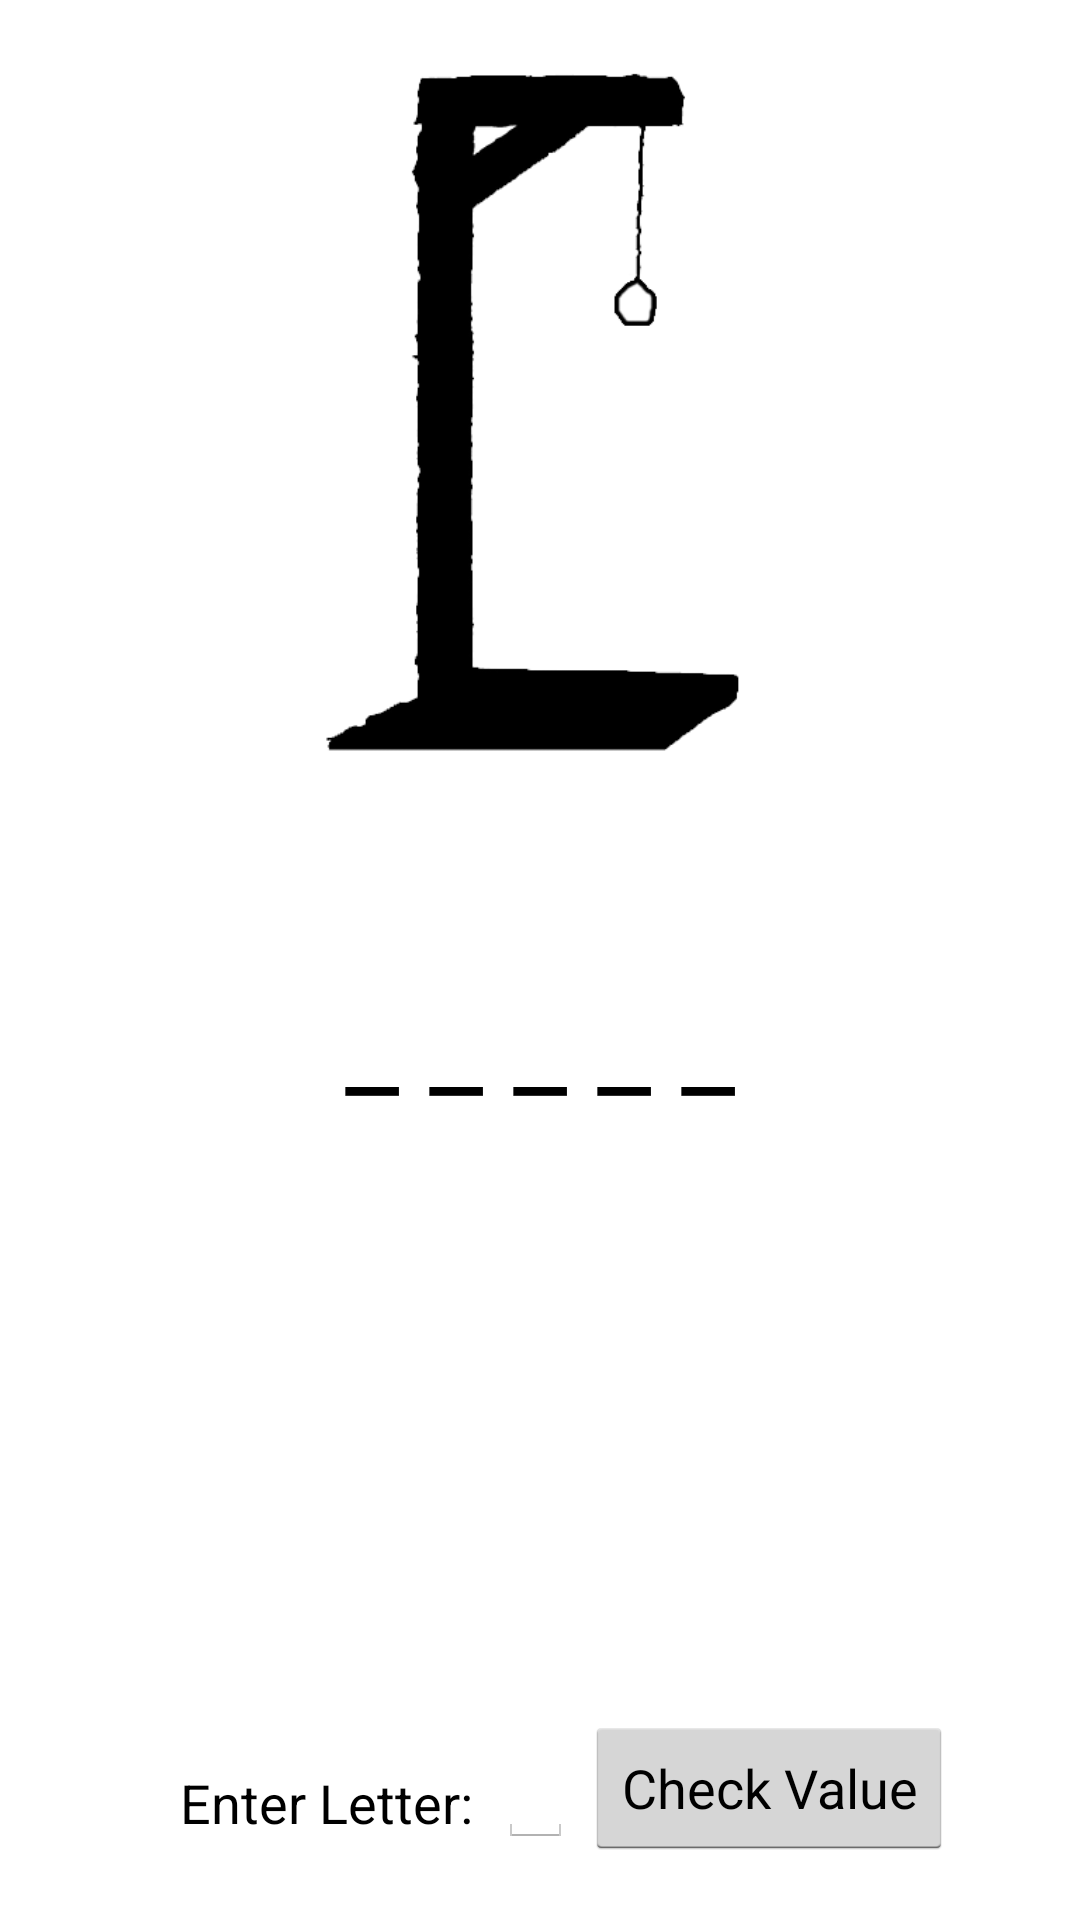

Produce the Android XML layout that renders to this screen, including the resource entries it uses.
<!-- AndroidManifest.xml: application theme AppTheme -->
<!-- res/layout/activity_single_player.xml -->
<RelativeLayout xmlns:android="http://schemas.android.com/apk/res/android"
    xmlns:tools="http://schemas.android.com/tools" android:layout_width="match_parent"
    android:layout_height="match_parent"
    tools:context="ca.lucem.hangdroid.SinglePlayerActivity">

    <ImageView
        android:layout_width="match_parent"
        android:layout_height="300dp"
        android:id="@+id/hangDroid"
        android:layout_alignParentTop="true"
        android:layout_centerHorizontal="true"
        android:src="@drawable/hangdroid_0_final"
        android:layout_marginTop="20dp" />

    <LinearLayout
        android:orientation="horizontal"
        android:layout_width="fill_parent"
        android:layout_height="wrap_content"
        android:layout_alignParentBottom="true"
        android:layout_centerHorizontal="true"
        android:layout_marginBottom="20dp"
        android:id="@+id/LayoutAddLetter">

        <TextView
            android:layout_width="wrap_content"
            android:layout_height="wrap_content"
            android:textAppearance="?android:attr/textAppearanceMedium"
            android:text="Enter Letter: "
            android:id="@+id/TextViewEnter"
            android:layout_marginLeft="60dp"
            android:layout_marginTop="5dp"
            android:layout_marginRight="4dp" />

        <EditText
            android:layout_width="25dp"
            android:layout_height="wrap_content"
            android:id="@+id/editTextInput"
            android:layout_marginRight="4dp"
            android:phoneNumber="false"
            android:maxLength="1" />

        <Button
            android:layout_width="wrap_content"
            android:layout_height="wrap_content"
            android:text="Check Value"
            android:id="@+id/buttonCheckVal"
            android:onClick="checkLetter"
            android:layout_marginRight="4dp" />
    </LinearLayout>

    <LinearLayout
        android:orientation="horizontal"
        android:layout_width="wrap_content"
        android:layout_height="wrap_content"
        android:id="@+id/LayoutWord"
        android:layout_below="@+id/hangDroid"
        android:layout_alignStart="@+id/hangDroid"
        android:layout_centerHorizontal="true"
        android:layout_marginLeft="105dp">

        <TextView
            android:layout_width="wrap_content"
            android:layout_height="wrap_content"
            android:textAppearance="?android:attr/textAppearanceMedium"
            android:text="_"
            android:id="@+id/textView"
            android:textSize="40dp"
            android:layout_marginLeft="10dp" />

        <TextView
            android:layout_width="wrap_content"
            android:layout_height="wrap_content"
            android:textAppearance="?android:attr/textAppearanceMedium"
            android:text="_"
            android:id="@+id/textView2"
            android:textSize="40dp"
            android:layout_marginLeft="10dp" />

        <TextView
            android:layout_width="wrap_content"
            android:layout_height="wrap_content"
            android:textAppearance="?android:attr/textAppearanceMedium"
            android:text="_"
            android:id="@+id/textView3"
            android:textSize="40dp"
            android:layout_marginLeft="10dp" />

        <TextView
            android:layout_width="wrap_content"
            android:layout_height="wrap_content"
            android:textAppearance="?android:attr/textAppearanceMedium"
            android:text="_"
            android:id="@+id/textView4"
            android:textSize="40dp"
            android:layout_marginLeft="10dp" />

        <TextView
            android:layout_width="wrap_content"
            android:layout_height="wrap_content"
            android:textAppearance="?android:attr/textAppearanceMedium"
            android:text="_"
            android:id="@+id/textView5"
            android:textSize="40dp"
            android:layout_marginLeft="10dp" />
    </LinearLayout>

    <TextView
        android:layout_width="140dp"
        android:layout_height="wrap_content"
        android:textAppearance="?android:attr/textAppearanceLarge"
        android:id="@+id/textViewWrong"
        android:layout_alignTop="@+id/hangDroid"
        android:layout_alignStart="@+id/hangDroid"
        android:layout_marginTop="115dp"
        android:autoText="false"
        android:textColor="#ff0b00"
        android:textSize="30dp" />
</RelativeLayout>
<!-- resources referenced by this layout -->
<resources>
  <!-- drawable hangdroid_0_final: png bitmap (drawable, 1025964 bytes) -->
  <style name="AppTheme" parent="android:Theme.Holo.Light.DarkActionBar">
          
      </style>
</resources>
